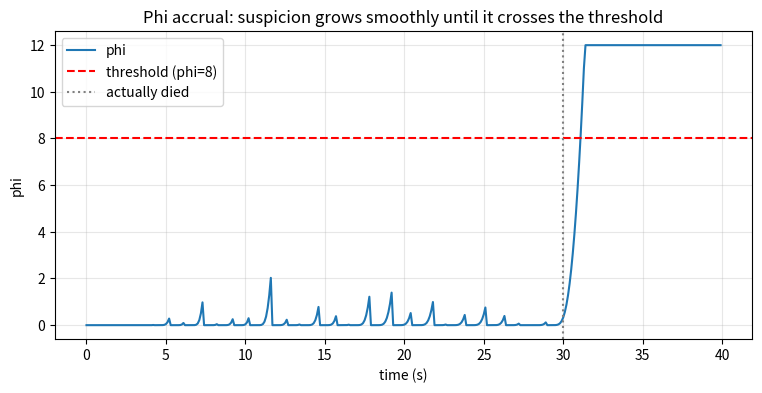
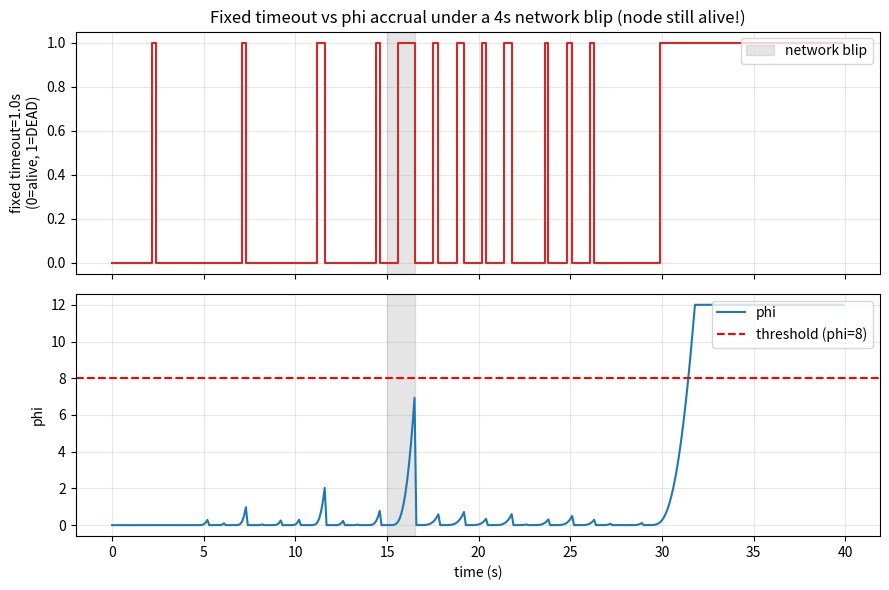

These charts were generated, in order, by the following Python code:
import math, statistics, random
from collections import deque

class PhiDetector:
    """Hayashibara phi accrual failure detector (Normal-distribution version).

    The original paper uses an exponential interval distribution; the
    Cassandra/Akka implementations use a Normal approximation, which is
    what we do here for clarity.
    """

    def __init__(self, window=100):
        self.intervals = deque(maxlen=window)
        self.last_beat = None

    def heartbeat(self, t):
        if self.last_beat is not None:
            self.intervals.append(t - self.last_beat)
        self.last_beat = t

    def phi(self, now):
        # Not enough data yet -> no suspicion
        if self.last_beat is None or len(self.intervals) < 2:
            return 0.0
        mean = statistics.mean(self.intervals)
        std  = max(statistics.pstdev(self.intervals), 1e-3)  # avoid div-by-zero
        delta = now - self.last_beat
        # P(interval >= delta) under Normal(mean, std). The survival function
        # of a Normal is 0.5 * erfc(z / sqrt(2)) where z = (delta - mean)/std.
        z = (delta - mean) / std
        p = 0.5 * math.erfc(z / math.sqrt(2))
        p = max(p, 1e-12)  # cap to avoid log(0)
        return -math.log10(p)

random.seed(0)
TICK, JITTER, DEAD_AT, TOTAL = 1.0, 0.4, 30.0, 40.0

def make_trace(dead_at=DEAD_AT, total=TOTAL, tick=TICK, jitter=JITTER, blip=None):
    """Generate a list of heartbeat arrival times.

    blip=(start, duration) silences the node for a window in the middle
    of its life - a fake network blip - but does NOT kill it.
    """
    out, t = [], 0.0
    while t < total:
        t += tick + random.uniform(-jitter, jitter)
        if t >= dead_at:
            break
        if blip is not None and blip[0] <= t < blip[0] + blip[1]:
            continue  # heartbeat 'lost' during the blip
        out.append(t)
    return out

heartbeats = make_trace()

detector = PhiDetector()
ts, phis = [], []
hb_iter = iter(heartbeats)
next_hb = next(hb_iter, None)
t = 0.0
while t < TOTAL:
    while next_hb is not None and next_hb <= t:
        detector.heartbeat(next_hb)
        next_hb = next(hb_iter, None)
    ts.append(t)
    phis.append(detector.phi(t))
    t += 0.1

import matplotlib.pyplot as plt
plt.figure(figsize=(9, 4))
plt.plot(ts, phis, label='phi')
plt.axhline(8, color='red', linestyle='--', label='threshold (phi=8)')
plt.axvline(DEAD_AT, color='grey', linestyle=':', label='actually died')
plt.xlabel('time (s)'); plt.ylabel('phi')
plt.title('Phi accrual: suspicion grows smoothly until it crosses the threshold')
plt.legend(); plt.grid(True, alpha=0.3); plt.show()

cross = next((tt for tt, v in zip(ts, phis) if v > 8), None)
print(f'phi crossed 8 at t={cross:.1f}s (true death at t={DEAD_AT})')

random.seed(0)
blip_trace = make_trace(blip=(15.0, 1.5))

# --- fixed-timeout detector for comparison ---
def fixed_timeout_states(heartbeats, timeout, total=TOTAL, sample_every=0.1):
    last_seen = None
    hb_iter = iter(heartbeats)
    next_hb = next(hb_iter, None)
    t = 0.0
    out_t, out_dead = [], []
    while t < total:
        while next_hb is not None and next_hb <= t:
            last_seen = next_hb
            next_hb = next(hb_iter, None)
        is_dead = last_seen is not None and (t - last_seen) > timeout
        out_t.append(t); out_dead.append(1 if is_dead else 0)
        t += sample_every
    return out_t, out_dead

ft_t, ft_dead = fixed_timeout_states(blip_trace, timeout=1.0)

# --- phi detector on the same trace ---
detector = PhiDetector()
ts2, phis2 = [], []
hb_iter = iter(blip_trace)
next_hb = next(hb_iter, None)
t = 0.0
while t < TOTAL:
    while next_hb is not None and next_hb <= t:
        detector.heartbeat(next_hb)
        next_hb = next(hb_iter, None)
    ts2.append(t); phis2.append(detector.phi(t))
    t += 0.1

fig, (ax1, ax2) = plt.subplots(2, 1, figsize=(9, 6), sharex=True)
ax1.step(ft_t, ft_dead, color='tab:red')
ax1.set_ylabel('fixed timeout=1.0s\n(0=alive, 1=DEAD)')
ax1.set_title('Fixed timeout vs phi accrual under a 4s network blip (node still alive!)')
ax1.axvspan(15.0, 16.5, color='grey', alpha=0.2, label='network blip')
ax1.legend(loc='upper right')
ax1.grid(True, alpha=0.3)

ax2.plot(ts2, phis2, label='phi')
ax2.axhline(8, color='red', linestyle='--', label='threshold (phi=8)')
ax2.axvspan(15.0, 16.5, color='grey', alpha=0.2)
ax2.set_xlabel('time (s)'); ax2.set_ylabel('phi')
ax2.legend(loc='upper right'); ax2.grid(True, alpha=0.3)
plt.tight_layout(); plt.show()

fp_fixed = sum(1 for d in ft_dead if d == 1)
max_phi_during_blip = max(p for tt, p in zip(ts2, phis2) if 15.0 <= tt < 17.0)
print(f'fixed-timeout detector spent {fp_fixed*0.1:.1f}s falsely declaring DEAD during the blip')
print(f'phi accrual peak during blip: {max_phi_during_blip:.2f} (threshold 8 -> no false alarm)')
